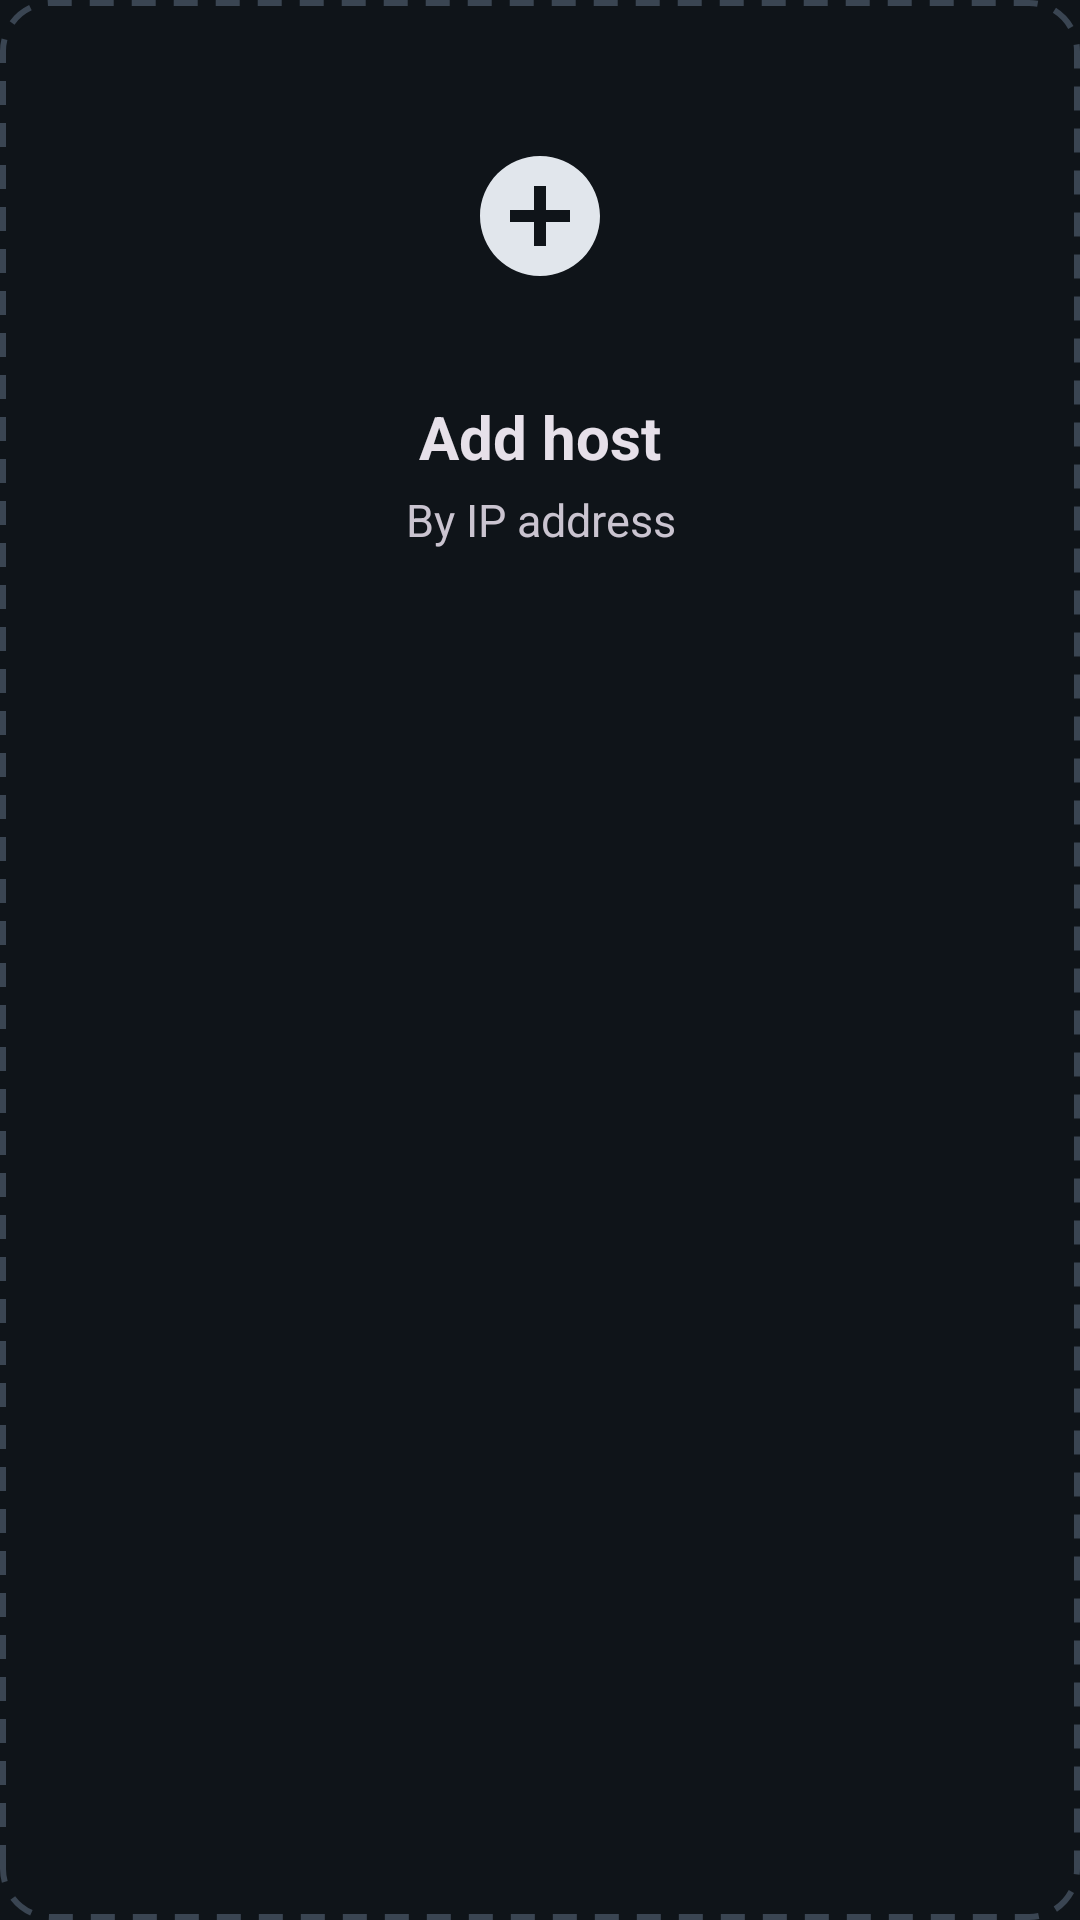

This screen was rendered from an Android layout file. Write that file and the resources it references.
<!-- AndroidManifest.xml: application theme AppTheme -->
<!-- res/layout/pc_add_item.xml -->
<?xml version="1.0" encoding="utf-8"?>
<LinearLayout xmlns:android="http://schemas.android.com/apk/res/android"
    android:layout_width="200dp"
    android:layout_height="wrap_content"
    android:background="@drawable/pc_add_card_bg"
    android:foreground="@drawable/focus_ring"
    android:gravity="center_horizontal"
    android:orientation="vertical"
    android:paddingLeft="16dp"
    android:paddingRight="16dp"
    android:paddingTop="24dp"
    android:paddingBottom="20dp">

    <ImageView
        android:layout_width="96dp"
        android:layout_height="96dp"
        android:importantForAccessibility="no"
        android:padding="24dp"
        android:src="@drawable/ic_add" />

    <TextView
        android:layout_width="match_parent"
        android:layout_height="wrap_content"
        android:layout_marginTop="12dp"
        android:ellipsize="end"
        android:gravity="center"
        android:singleLine="true"
        android:text="@string/home_add_host"
        android:textColor="?android:attr/textColorPrimary"
        android:textSize="20sp"
        android:textStyle="bold" />

    <TextView
        android:layout_width="match_parent"
        android:layout_height="wrap_content"
        android:layout_marginTop="4dp"
        android:gravity="center"
        android:maxLines="2"
        android:text="@string/home_add_host_detail"
        android:textColor="?android:attr/textColorSecondary"
        android:textSize="15sp" />
</LinearLayout>
<!-- resources referenced by this layout -->
<resources>
  <!-- drawable ic_add (drawable) -->
  <vector xmlns:android="http://schemas.android.com/apk/res/android"
      android:width="256dp"
      android:height="256dp"
      android:viewportWidth="24"
      android:viewportHeight="24">
      <path
          android:fillColor="?attr/colorOnSurface"
          android:pathData="M12,2C6.48,2 2,6.48 2,12s4.48,10 10,10 10,-4.48 10,-10S17.52,2 12,2zM17,13h-4v4h-2v-4L7,13v-2h4L11,7h2v4h4v2z" />
  </vector>
  <!-- drawable pc_add_card_bg (drawable) -->
  <?xml version="1.0" encoding="utf-8"?>
  <shape xmlns:android="http://schemas.android.com/apk/res/android" android:shape="rectangle">
      <corners android:radius="16dp" />
      <stroke
          android:width="2dp"
          android:color="@color/ariane_outline"
          android:dashWidth="8dp"
          android:dashGap="6dp" />
  </shape>
  <string name="home_add_host">Add host</string>
  <string name="home_add_host_detail">By IP address</string>
  <style name="AppTheme" parent="AppBaseTheme">
          
          <item name="android:windowActionBar">false</item>
          <item name="android:windowNoTitle">true</item>
          <item name="android:statusBarColor">@color/ariane_background</item>
          <item name="android:navigationBarColor">@color/ariane_background</item>
          <item name="android:windowBackground">@color/ariane_background</item>
      </style>
  <dimen name="focus_ring_radius">16dp</dimen>
  <dimen name="focus_ring_width">3dp</dimen>
  <color name="focus_ring">#FFFFFFFF</color>
  <color name="ariane_outline">#3A4552</color>
  <style name="AppBaseTheme" parent="Base.AppTheme" />
  <color name="ariane_background">#0F1419</color>
  <color name="ariane_primary">#9CCAFF</color>
  <color name="ariane_on_primary">#003258</color>
  <color name="ariane_primary_container">#00497D</color>
  <color name="ariane_on_primary_container">#D1E4FF</color>
  <color name="ariane_secondary">#BBC7DB</color>
  <color name="ariane_on_secondary">#253140</color>
  <color name="ariane_secondary_container">#3B4858</color>
  <color name="ariane_on_secondary_container">#D7E3F7</color>
  <color name="ariane_tertiary">#FFB68B</color>
  <color name="ariane_on_tertiary">#522300</color>
  <color name="ariane_tertiary_container">#743500</color>
  <color name="ariane_on_tertiary_container">#FFDBC8</color>
  <color name="ariane_error">#FFB4AB</color>
  <color name="ariane_on_error">#690005</color>
  <color name="ariane_error_container">#93000A</color>
  <color name="ariane_on_error_container">#FFDAD6</color>
  <color name="ariane_on_background">#E1E6EC</color>
  <color name="ariane_surface">#0F1419</color>
  <color name="ariane_on_surface">#E1E6EC</color>
  <color name="ariane_surface_variant">#28323D</color>
  <color name="ariane_on_surface_variant">#A8B3BF</color>
  <color name="ariane_surface_container_low">#171D24</color>
  <color name="ariane_surface_container">#1F2730</color>
  <color name="ariane_surface_container_high">#28323D</color>
  <color name="ariane_outline_variant">#2A333D</color>
  <style name="Ariane.AlertDialog.AppCompat" parent="ThemeOverlay.Material3.Dialog.Alert">
          <item name="buttonBarPositiveButtonStyle">@style/Ariane.DialogButton.M3</item>
          <item name="buttonBarNegativeButtonStyle">@style/Ariane.DialogButton.M3</item>
          <item name="buttonBarNeutralButtonStyle">@style/Ariane.DialogButton.M3</item>
      </style>
  <style name="Ariane.AlertDialog.M3" parent="ThemeOverlay.Material3.MaterialAlertDialog">
          <item name="buttonBarPositiveButtonStyle">@style/Ariane.DialogButton.M3</item>
          <item name="buttonBarNegativeButtonStyle">@style/Ariane.DialogButton.M3</item>
          <item name="buttonBarNeutralButtonStyle">@style/Ariane.DialogButton.M3</item>
      </style>
  <style name="Ariane.DialogButton.M3" parent="Widget.Material3.Button.TextButton.Dialog">
          <item name="backgroundTint">@color/dialog_button_fill</item>
          <item name="android:textColor">@color/dialog_button_text</item>
      </style>
</resources>
